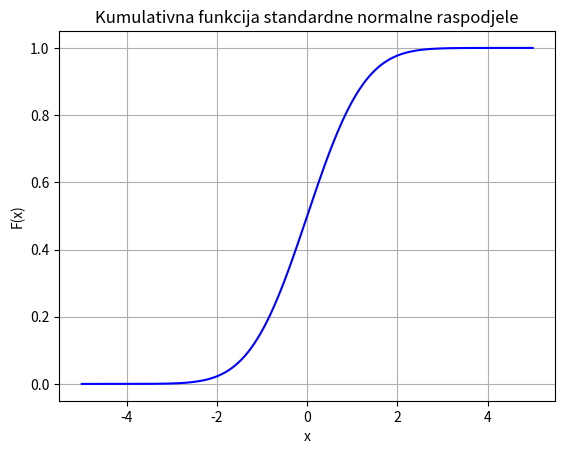

The script that saved this image:

import numpy as np
import matplotlib.pyplot as plt
from scipy.stats import norm

vrijednosti = np.linspace(-5, 5, 1000)

kumulativna = norm.cdf(vrijednosti, 0, 1)

plt.plot(vrijednosti, kumulativna, color="blue")

plt.xlabel("x")
plt.ylabel("F(x)")
plt.title("Kumulativna funkcija standardne normalne raspodjele")
plt.grid()
plt.show()
